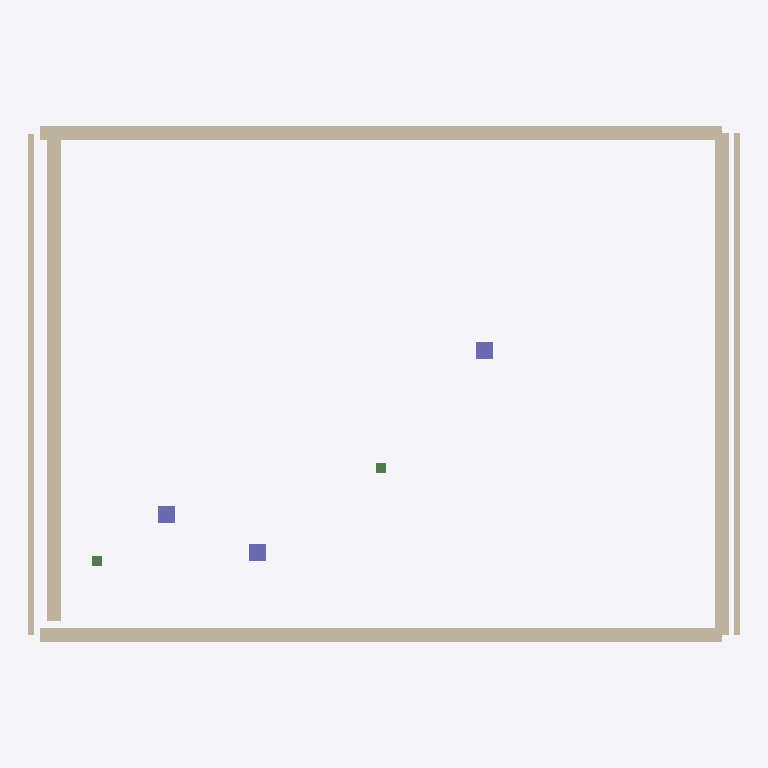
Plan cut of the same IFC building model at storey 'Top Foundation' (level -0.40 m, cut at 1.00 m), seen from above with north up, elements coloured by IFC class: 6 walls (beige), 3 columns (violet), 2 beams (green). Cut surfaces are drawn darker.
Extent 12.8 m × 9.3 m × 4.6 m (x, y, z). Storeys (3): Top Foundation at -0.40 m; Ground Floor at 0.00 m; First Floor at 3.10 m. Elements (11): 6 IfcWall, 3 IfcColumn, 2 IfcBeam.

HEADER;
FILE_DESCRIPTION(('ViewDefinition [CoordinationView_V2.0]','ExchangeRequirement [Architecture]'),'2;1');
FILE_NAME('model.ifc','2026-03-19T06:47:09',('User'),('Open 2D Studio'),'Open 2D Studio IFC Generator 1.0','Open 2D Studio 1.0','');
FILE_SCHEMA(('IFC4'));
ENDSEC;
DATA;
#24=IFCPROJECT('r4cA8WdG6xknyx_O3tPZD9',#6,'Open 2D Studio Project',$,$,$,$,(#21),#15);
#30=IFCSITE('5PXo3qL7I6O_bYhAoo24gQ',#6,'My Site',$,$,#29,$,$,.ELEMENT.,$,$,$,$,$);
#34=IFCBUILDING('RoXeQpyt5q8EIJi1dMeTi9',#6,'My Building',$,$,#33,$,$,.ELEMENT.,$,$,$);
#38=IFCBUILDINGSTOREY('dYLwa1IDVwa1ipgwa16Qsw',#6,'Top Foundation',$,$,#37,$,$,.ELEMENT.,-400.0);
#42=IFCBUILDINGSTOREY('KSLwa1$6Vwa1Pjgwa1pJsw',#6,'Ground Floor',$,$,#41,$,$,.ELEMENT.,0.0);
#46=IFCBUILDINGSTOREY('rRLwa1W6Vwa1wigwa1KJsw',#6,'First Floor',$,$,#45,$,$,.ELEMENT.,3100.0);
#339=IFCWALL('w8wFr1bp3Gr1$PFGr1P0RG',#6,'Wall',$,$,#338,#334,$,$);
#201=IFCWALL('Yep7aUNx7a9258aqiE8aVN',#6,'Wall',$,$,#200,#196,$,$);
#368=IFCWALL('gH4zW1$cwyW1b0lyW1BQZy',#6,'Wall',$,$,#367,#363,$,$);
#171=IFCWALL('Wao_N1rve_N1RJT_N11jH_',#6,'Wall',$,$,#170,#166,$,$);
#142=IFCWALL('5Ip7P1myy7P1AZ88P1a9K8',#6,'Wall',$,$,#141,#137,$,$);
#112=IFCWALL('NuVnG12ZfnG1S9rnG1sl0o',#6,'Wall',$,$,#111,#107,$,$);
#391=IFCCOLUMN('VeRz_RNZz_62jz_nisz_SN',#6,'Column 300x300',$,$,#390,#386,$,$);
#474=IFCCOLUMN('Ri2ErNRAEr26KErjmTErOR',#6,'Column 300x300',$,$,#473,#469,$,$);
#636=IFCCOLUMN('KovVw1$S3Ww1P3FWw1pfQW',#6,'Column 300x300',$,$,#635,#631,$,$);
#413=IFCBEAM('Bljxi1sPtxi1G03yi1gcEy',#6,'HEA 180',$,$,#412,#408,$,$);
#587=IFCBEAM('v50IX1ERsHX1qqgHX1QEVH',#6,'HEA 180',$,$,#586,#582,$,$);
ENDSEC;
